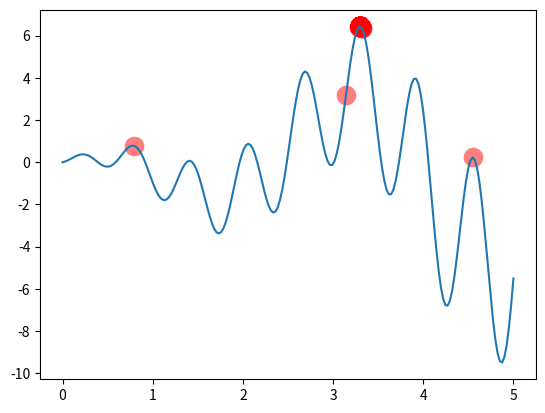

This chart was generated by the following Python code:
"""
Visualize Genetic Algorithm to find a maximum point in a function.

Visit my tutorial website for more: https://mofanpy.com/tutorials/
"""
import numpy as np
import matplotlib.pyplot as plt

DNA_SIZE = 10            # DNA length
POP_SIZE = 100           # population size
CROSS_RATE = 0.8         # mating probability (DNA crossover)
MUTATION_RATE = 0.003    # mutation probability
N_GENERATIONS = 200
X_BOUND = [0, 5]         # x upper and lower bounds


def F(x): return np.sin(10*x)*x + np.cos(2*x)*x     # to find the maximum of this function


# find non-zero fitness for selection
def get_fitness(pred): return pred + 1e-3 - np.min(pred)


# convert binary DNA to decimal and normalize it to a range(0, 5)
def translateDNA(pop): return pop.dot(2 ** np.arange(DNA_SIZE)[::-1]) / float(2**DNA_SIZE-1) * X_BOUND[1]


def select(pop, fitness):    # nature selection wrt pop's fitness
    idx = np.random.choice(np.arange(POP_SIZE), size=POP_SIZE, replace=True,
                           p=fitness/fitness.sum())
    return pop[idx]


def crossover(parent, pop):     # mating process (genes crossover)
    if np.random.rand() < CROSS_RATE:
        i_ = np.random.randint(0, POP_SIZE, size=1)                             # select another individual from pop
        cross_points = np.random.randint(0, 2, size=DNA_SIZE).astype(np.bool_)   # choose crossover points
        parent[cross_points] = pop[i_, cross_points]                            # mating and produce one child
    return parent


def mutate(child):
    for point in range(DNA_SIZE):
        if np.random.rand() < MUTATION_RATE:
            child[point] = 1 if child[point] == 0 else 0
    return child


pop = np.random.randint(2, size=(POP_SIZE, DNA_SIZE))   # initialize the pop DNA

plt.ion()       # something about plotting
x = np.linspace(*X_BOUND, 200)
plt.plot(x, F(x))

for _ in range(N_GENERATIONS):
    F_values = F(translateDNA(pop))    # compute function value by extracting DNA

    # something about plotting
    if 'sca' in globals(): sca.remove()
    sca = plt.scatter(translateDNA(pop), F_values, s=200, lw=0, c='red', alpha=0.5); plt.pause(0.05)

    # GA part (evolution)
    fitness = get_fitness(F_values)
    print("Most fitted DNA: ", pop[np.argmax(fitness), :])
    pop = select(pop, fitness)
    pop_copy = pop.copy()
    for parent in pop:
        child = crossover(parent, pop_copy)
        child = mutate(child)
        parent[:] = child       # parent is replaced by its child

plt.ioff()
plt.show()
